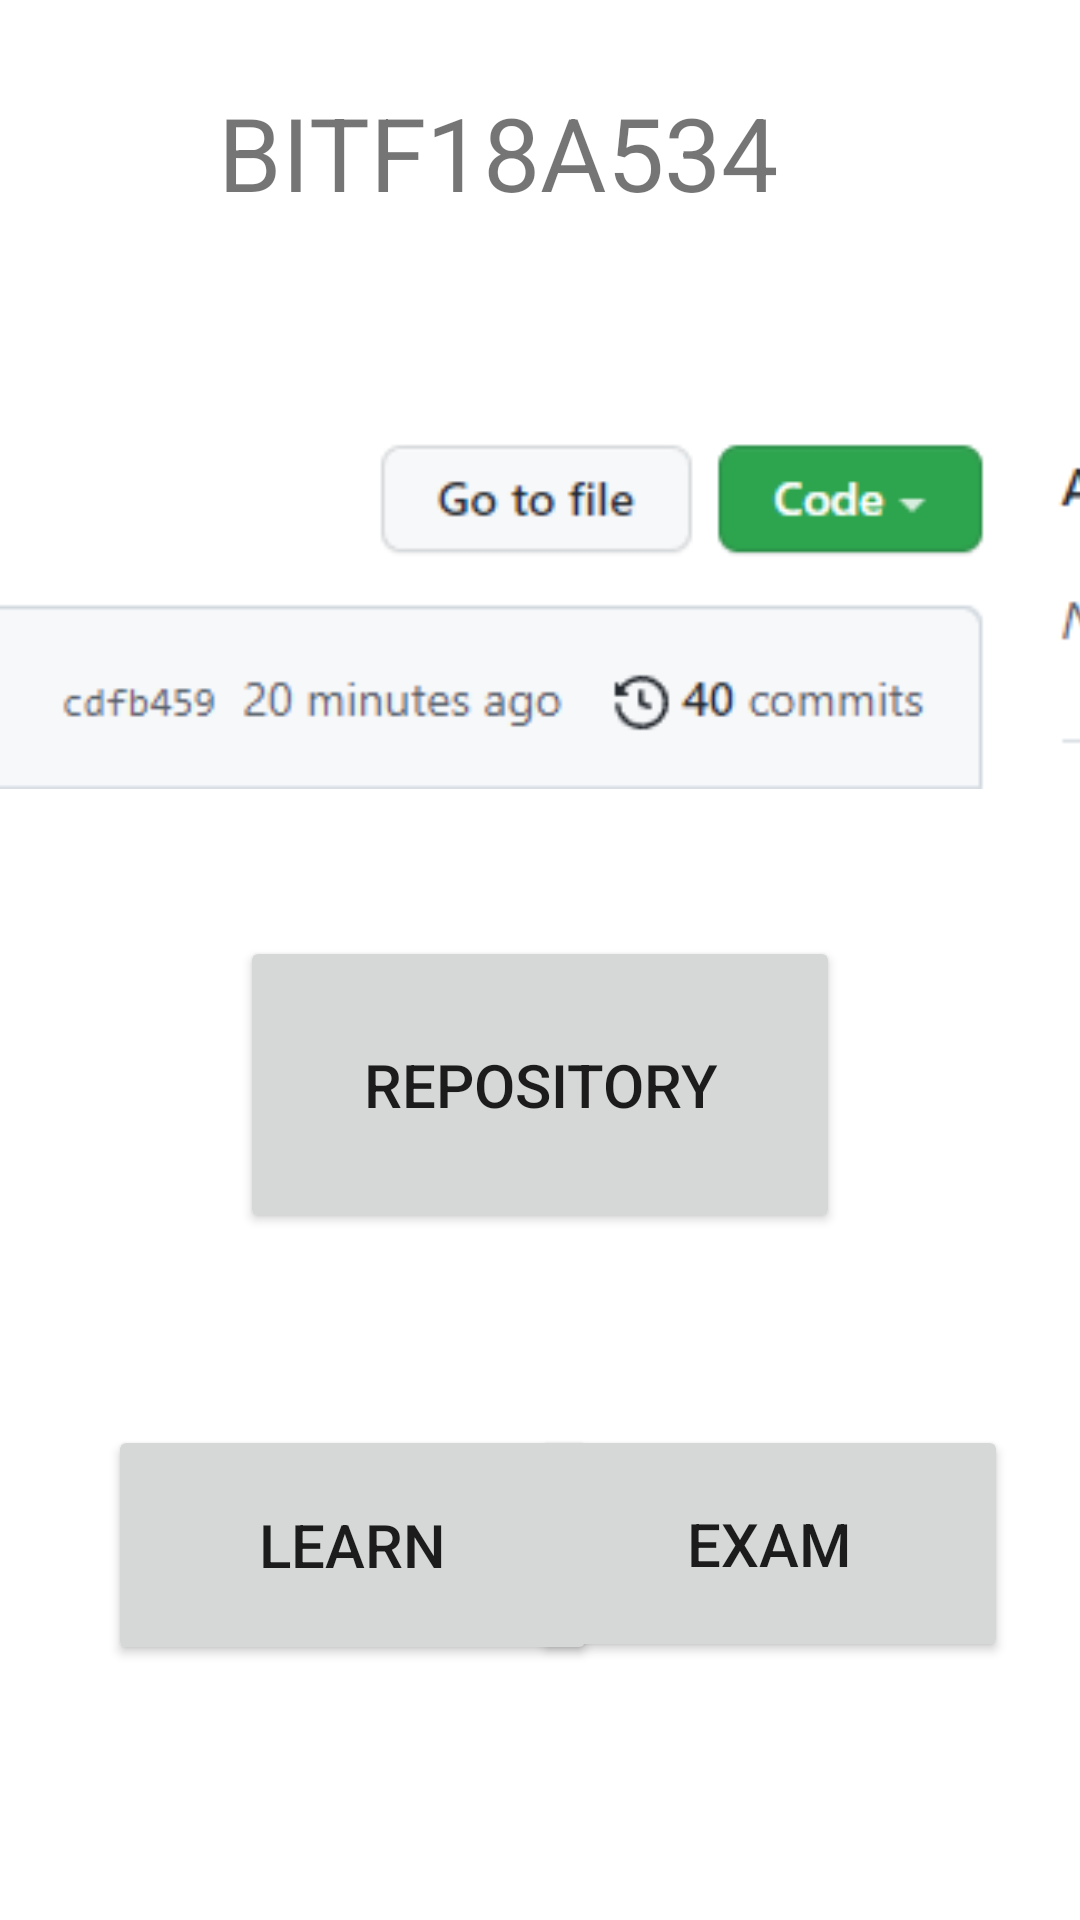

Android layout source for this screen:
<!-- AndroidManifest.xml: application theme Theme.MobileComputingTask3 -->
<!-- res/layout/activity_main.xml -->
<?xml version="1.0" encoding="utf-8"?>
<androidx.constraintlayout.widget.ConstraintLayout xmlns:android="http://schemas.android.com/apk/res/android"
    xmlns:app="http://schemas.android.com/apk/res-auto"
    xmlns:tools="http://schemas.android.com/tools"
    android:layout_width="match_parent"
    android:layout_height="match_parent"
    tools:context=".MainActivity">

    <ImageView
        android:id="@+id/imageView"
        android:layout_width="403dp"
        android:layout_height="164dp"
        android:layout_marginTop="20dp"
        android:src="@drawable/commit"
        app:layout_constraintEnd_toEndOf="parent"
        app:layout_constraintStart_toStartOf="parent"
        app:layout_constraintTop_toBottomOf="@+id/textView2" />

    <TextView
        android:id="@+id/textView2"
        android:layout_width="215dp"
        android:layout_height="68dp"
        android:layout_marginTop="28dp"
        android:text="BITF18A534"
        android:textSize="34sp"
        app:layout_constraintEnd_toEndOf="parent"
        app:layout_constraintStart_toStartOf="parent"
        app:layout_constraintTop_toTopOf="parent" />

    <Button
        android:id="@+id/button"
        android:layout_width="200dp"
        android:layout_height="99dp"
        android:layout_marginTop="32dp"
        android:text="REPOSITORY"
        android:textSize="20sp"
        app:layout_constraintEnd_toEndOf="parent"
        app:layout_constraintStart_toStartOf="parent"
        app:layout_constraintTop_toBottomOf="@+id/imageView" />

    <Button
        android:id="@+id/button2"
        android:layout_width="163dp"
        android:layout_height="80dp"
        android:layout_marginStart="36dp"
        android:layout_marginTop="64dp"
        android:text="LEARN"
        android:textSize="20sp"
        app:layout_constraintStart_toStartOf="parent"
        app:layout_constraintTop_toBottomOf="@+id/button" />

    <Button
        android:id="@+id/button3"
        android:layout_width="159dp"
        android:layout_height="79dp"
        android:layout_marginTop="64dp"
        android:layout_marginEnd="24dp"
        android:text="EXAM"
        android:textSize="20sp"
        app:layout_constraintEnd_toEndOf="parent"
        app:layout_constraintTop_toBottomOf="@+id/button" />
</androidx.constraintlayout.widget.ConstraintLayout>
<!-- resources referenced by this layout -->
<resources>
  <!-- drawable commit: png bitmap (drawable, 5193 bytes) -->
  <style name="Theme.MobileComputingTask3" parent="Theme.MaterialComponents.DayNight.DarkActionBar">
          
          <item name="colorPrimary">@color/purple_500</item>
          <item name="colorPrimaryVariant">@color/purple_700</item>
          <item name="colorOnPrimary">@color/white</item>
          
          <item name="colorSecondary">@color/teal_200</item>
          <item name="colorSecondaryVariant">@color/teal_700</item>
          <item name="colorOnSecondary">@color/black</item>
          
          <item name="android:statusBarColor" tools:targetApi="l">?attr/colorPrimaryVariant</item>
          
      </style>
  <!-- not gathered from this repository: default colours our renderer supplied (Android Studio template values) -->
  <color name="purple_500">#FF6200EE</color>
  <color name="purple_700">#FF3700B3</color>
  <color name="teal_200">#FF03DAC5</color>
  <color name="teal_700">#FF018786</color>
  <color name="black">#FF000000</color>
  <color name="white">#FFFFFFFF</color>
</resources>
